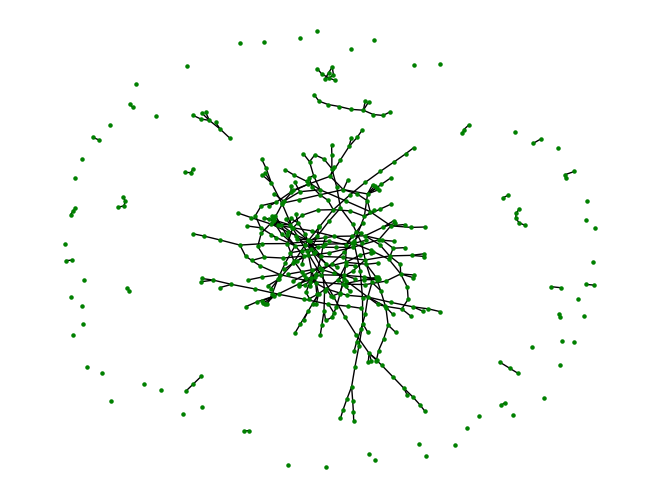
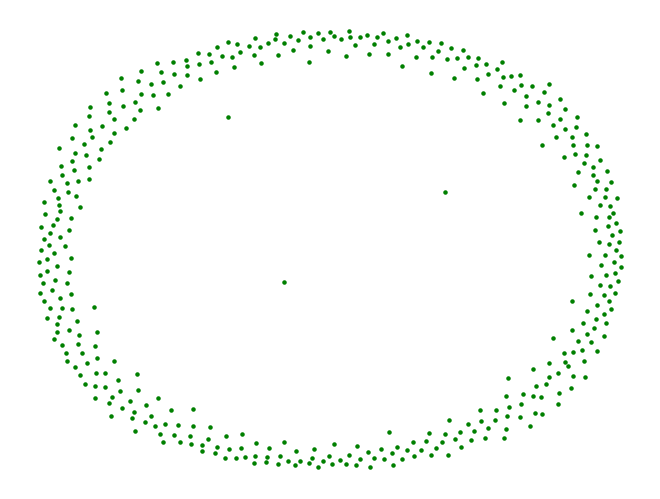
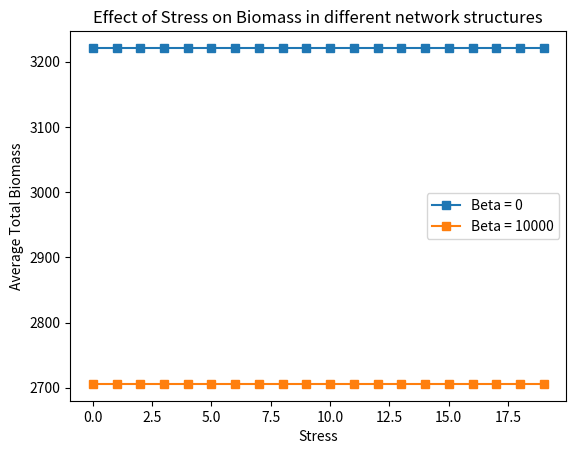

Write Python code to recreate these figures, in order.
import numpy as np
import networkx as nx
import matplotlib.pyplot as plt


# ==============================
# ID <-> (i,j) mapping (y,x)
# ==============================
def ij_to_id(i: int, j: int, side: int) -> int:
    """Deterministic mapping: tree_id = j + side * i."""
    return int(j) + int(side) * int(i)

def id_to_ij(node_id, N):
    """Convert linear node ID to (i,j) in NxN forest array."""
    return divmod(node_id, N)

def periodic_distance(p1, p2, shape):
    """Compute periodic (torus) distance between two points."""
    dx = abs(p1[0] - p2[0])
    dy = abs(p1[1] - p2[1])
    dx = min(dx, shape[0] - dx)
    dy = min(dy, shape[1] - dy)
    return np.sqrt(dx*dx + dy*dy)

# ==============================
# Helpers
# ==============================
def add_tree_at(network, grid, i: int, j: int, init_biomass=1.0):
    side = grid["N"]
    if grid["biomass"][i, j] > 0:
        return None  # already has a tree

    tree_id = ij_to_id(i, j, side)

    # grid
    grid["biomass"][i, j] = float(init_biomass)
    grid["carbon_intake"][i, j] = 0.0

    # network
    network.add_node(tree_id)
    return tree_id


def remove_tree_at(network, grid, i: int, j: int):
    """
    Remove the tree at grid cell (i,j) from both grid and network.
    """
    side = grid["N"]

    if not (0 <= i < side and 0 <= j < side):
        return False  # out of bounds

    if grid["biomass"][i, j] <= 0:
        # already empty (or already "dead" on grid)
        # still ensure network doesn't have the node
        tree_id = ij_to_id(i, j, side)
        if network.has_node(tree_id):
            network.remove_node(tree_id)
        return False
    
    tree_id = ij_to_id(i, j, side)

    # Clear grid
    grid["biomass"][i, j] = 0.0
    grid["carbon_intake"][i, j] = 0.0

    # clear network
    if network.has_node(tree_id):
        network.remove_node(tree_id)

    return True


def grow_seedlings(prob_seedling, network, grid, init_biomass=1.0):
    """
    Grow seedlings on the grid with probability, and add the new seedlings to the network layer
    """
    N = grid["N"]
    biomass = grid["biomass"]

    rng = grid["rng"]

    # empty cells mask
    empty = (biomass <= 0.0)
    if not np.any(empty):
        return 0

    # sample new seedlings
    born = empty & (rng.random((N, N)) < float(prob_seedling))
    if not np.any(born):
        return 0

    # add them
    new_count = 0
    for i, j in np.argwhere(born):
        tid = add_tree_at(network, grid, int(i), int(j), init_biomass=float(init_biomass))
        if tid is not None:
            new_count += 1

    return new_count


def add_connections(network, grid, scale_free_alpha, m=2, delta=1.0, beta=1.0):
    """
    Vectorized and faster preferential attachment with degree + distance.
    Approximate Euclidean distances; optionally periodic boundary can be added.
    """
    forest = grid["biomass"]
    rng = grid["rng"]
    N = forest.shape[0]

    # Get new nodes (degree 0)
    new_nodes = np.array([n for n, deg in network.degree() if deg == 0])
    if len(network) <= 1 or new_nodes.size == 0:
        return

    # Precompute positions for all nodes in network
    all_nodes = np.array(network.nodes(), dtype=int)
    coords = np.array([divmod(n, N) for n in all_nodes], dtype=float)  # Nx2

    # Degrees as array
    degrees = np.array([network.degree(n) for n in all_nodes], dtype=float)

    for v in new_nodes:
        m_eff = min(m, len(all_nodes) - 1)
        if m_eff <= 0:
            continue

        # Position of new node
        p1 = np.array(divmod(v, N), dtype=float)

        # Candidate mask (exclude self)
        mask = all_nodes != v
        candidates = all_nodes[mask]
        candidate_coords = coords[mask]
        candidate_degrees = degrees[mask]

        # Vectorized Euclidean distances
        diff = candidate_coords - p1
        dists = np.linalg.norm(diff, axis=1)

        # Compute attachment weights
        weights = (candidate_degrees + delta) ** beta * np.exp(-scale_free_alpha * dists)

        # Fallback if weights sum to zero
        if (not np.isfinite(weights).all() or weights.sum() <= 0):
            continue
        else:
            probs = weights / weights.sum()

            if np.sum(probs > 0) < m_eff:
                targets = rng.choice(candidates, size=m_eff, replace=False)
            else:
                targets = rng.choice(candidates, size=m_eff, replace=False, p=probs)

        # Add edges
        for t in targets:
            network.add_edge(v, t)

        # Update degree cache
        degrees[all_nodes == v] = m_eff
        for t in targets:
            degrees[all_nodes == t] += 1

           


def periodic_distance(p1, p2, shape):
    p1 = np.asarray(p1)
    p2 = np.asarray(p2)
    shape = np.asarray(shape)

    delta = np.abs(p1 - p2)

    delta = np.minimum(delta, shape - delta)

    return np.sqrt(np.sum(delta**2))



def preferential_attachment(network, forest, new_node, scale_free_alpha, rng, m, delta, beta):
    """
    Attach 'new_node' to m existing nodes.
    P(v->i): (k_i + delta)^beta * exp(-alpha * dist / (biomass_i + eps))
    """
    side_len = len(forest)
    p1 = id_to_ij(new_node, side_len)

    # candidates: all other nodes except itself
    candidates = [n for n in network.nodes if n != new_node]
    if not candidates:
        return network

    # number of edges to add (can't exceed number of candidates)
    m_eff = min(int(m), len(candidates))
    if m_eff <= 0:
        return network
    

    eps = 1e-12 #ensures no divide by zero
    chosen = set()

    for _ in range(m_eff):
        # build weights for remaining candidates
        remaining = [n for n in candidates if n not in chosen]
        if not remaining:
            break

        weights = []
        for n in remaining:
            p2 = id_to_ij(n, side_len)
            i2, j2 = p2[0], p2[1]

            dist = periodic_distance(p1, p2, np.shape(forest))
            biomass_i = float(forest[i2, j2])

            k = network.degree(n)
            pref = (k + float(delta)) ** float(beta)   # degree-driven rich-get-richer
            eco  = np.exp(- float(scale_free_alpha) * dist / (biomass_i + eps))  # distance+biomass

            w = pref * eco
            weights.append(w)

        weights = np.asarray(weights, dtype=float)

        # fallback if all weights are zero/NaN (rare but can happen)
        if not np.isfinite(weights).all() or weights.sum() <= 0:
            idx = int(rng.integers(0, len(remaining)))
        else:
            probs = weights / weights.sum()
            cdf = np.cumsum(probs)
            idx = int(np.searchsorted(cdf, rng.random(), side="right"))
            if idx >= len(remaining):
                idx = len(remaining) - 1

        target = remaining[idx]
        network.add_edge(new_node, target)
        chosen.add(target)
    
    return network

def calculate_C_intake(grid, env_stress, c_rate: float = 2.242):
    """
    LOGISTIC UPDATE
    C intake in each step: carbon_intake = biomass * Beta * (1 - biomass / alpha)
    Only trees (biomass > 0) produce intake; empty cells stay 0

    Returns:
      Updated grid["carbon_intake"]
    """
    BETA = c_rate
    ALPHA = 23.41
    biomass = grid["biomass"]
    carbon_intake = grid["carbon_intake"]
    max_carbon_intake = carbon_intake.copy()

    denom = 1.0 + max(float(env_stress), 0.0)
    carbon_intake.fill(0.0)   # Clear memory each step
    mask = biomass > 0.0
    max_carbon_intake[mask] = BETA * (1 - biomass[mask] / ALPHA)
    carbon_intake[mask] = (1-env_stress) * BETA * biomass[mask]
    return carbon_intake, max_carbon_intake


def allocate_C_intake(network, grid, C_intake_grid, max_carbon_intake_grid):
    """
    Use diffusion model to allocate C
    Return a map grid with final biomass growth
    """

    N = grid["N"]
    before_allocation = C_intake_grid.copy()

    # Pre-cache id -> (i, j)
    def id_to_ij_fast(node_id):
        return divmod(node_id, N)

    for component in nx.connected_components(network):

        # Convert component to array for faster processing
        nodes = np.fromiter(component, dtype=int)
        if nodes.size == 0:
            continue

        # Map nodes to grid indices
        ij = np.array([id_to_ij_fast(n) for n in nodes])
        ii, jj = ij[:, 0], ij[:, 1]

        # Gather values
        carbon = C_intake_grid[ii, jj].astype(float)
        cmax = max_carbon_intake_grid[ii, jj]

        carbon_sum = carbon.sum()
        #print(carbon_sum)

        # Sort by cmax (ascending)
        order = np.argsort(cmax)
        nodes_sorted = nodes[order]
        cmax_sorted = cmax[order]
        ii_sorted = ii[order]
        jj_sorted = jj[order]

        remaining = len(nodes_sorted)

        for k in range(remaining):
            avg_C = carbon_sum / (remaining - k)

            if cmax_sorted[k] < avg_C:
                val = cmax_sorted[k]
            else:
                val = avg_C

            C_intake_grid[ii_sorted[k], jj_sorted[k]] = val
            carbon_sum -= val

    return before_allocation, C_intake_grid

                



def check_survival(network, grid, env_stress):
    """
    1) Remove any trees with biomass <= 0 (both grid and network)
    2) Random death with probability: death_prob = clip(env_stress, 0, 1)
       For each remaining tree, kill with death_prob.
    
    Also sync surviving nodes' attributes (biomass, carbon_intake) from grid.

    Returns:
      removed_count: int
    """
    N = grid["N"]
    biomass = grid["biomass"]
    carbon = grid["carbon_intake"]

    rng = grid["rng"]

    removed = 0

    # step 1)
    dead_cells = np.argwhere(biomass <= 0.0)
    for i, j in dead_cells:
        # only count if it actually existed in either layer
        tid = ij_to_id(int(i), int(j), N)
        existed = (biomass[int(i), int(j)] > 0.0) or network.has_node(tid)
        ok = remove_tree_at(network, grid, int(i), int(j))
        if ok or existed:
            removed += 1

    # step 2) stochastic removals by env_stress
    death_prob = float(np.clip(env_stress, 0.0, 1.0))
    if death_prob > 0.0:
        alive_mask = biomass > 0.0
        if np.any(alive_mask):
            die = alive_mask & (rng.random((N, N)) < death_prob)
            for i, j in np.argwhere(die):
                if remove_tree_at(network, grid, int(i), int(j)):
                    removed += 1

    # Keep network consistent with grid after any other operations
    # Grid is the single source of truth for biomass and carbon
    for node in list(network.nodes):
        i, j = id_to_ij(int(node), N)
        if biomass[i, j] <= 0.0:
            network.remove_node(node)

    return removed




def run_simulation(prob_seedling, scale_free_alpha, network_beta, env_stress, N, steps, seed=None, init_tree_density=0.0, init_biomass=1.0):
    """
    N: grid shape N*N
    seed: random seed (optional)
    """

    # RNG
    rng = np.random.default_rng(seed)

    # Grid layer initialization
    # biomass / carbon_intake: in same shapes
    biomass = np.zeros((N, N), dtype=np.float64)        # 0 => empty
    carbon_intake = np.zeros((N, N), dtype=np.float64)  # workspace


    grid = {
        "N": N,
        "biomass": biomass,
        "carbon_intake": carbon_intake,
        "step": 0,
        "rng": rng, 
    }

    # -----------------------
    # Network layer initialization
    # -----------------------
    network = nx.Graph()


    # optional init
    if init_tree_density > 0:
        mask = rng.random((N, N)) < init_tree_density
        for (i, j) in np.argwhere(mask):
            add_tree_at(network, grid, int(i), int(j), init_biomass)
    

    # -----------------------
    # Main loop
    # -----------------------
    historical_data = []
    historical_transfer = []
    for t in range(steps):
        grid["step"] = t
        grow_seedlings(prob_seedling, network, grid, init_biomass)
        add_connections(network, grid, scale_free_alpha, beta=network_beta)
        carbon_intake, max_carbon_intake = calculate_C_intake(grid, env_stress)
        C_grid_former, C_grid_later = allocate_C_intake(network, grid, carbon_intake, max_carbon_intake)
        grid["biomass"] += C_grid_later
        check_survival(network, grid, env_stress)
    
        historical_data.append(grid.copy())
        historical_transfer.append(C_grid_later - C_grid_former)

    return network, grid, historical_data, historical_transfer


# -----------------------------
# Run
# -----------------------------
if __name__ == "__main__":
    

    alpha_values = [0,10000]

    history_by_alpha = []

    for a in alpha_values:
        network, grid, hist, trans = run_simulation(0.02, a , 1, .3, 100, 20)
        history_by_alpha.append(hist.copy())
        nx.draw(network,node_size=5,node_color="green")
        plt.show()

    biomass_over_time_by_alpha = []
    for a in history_by_alpha:
        biomass_over_time = []
        for t in range(20):
            biomass_over_time.append(np.sum(a[t]["biomass"]))
            #plt.matshow(a[t]["biomass"])
            #plt.colorbar()
            #plt.show()
        biomass_over_time_by_alpha.append(biomass_over_time)


    fig, ax = plt.subplots()

    for a in range(len(alpha_values)):


        ax.plot(range(20),biomass_over_time_by_alpha[a],marker='s', label = "Beta = " + str(alpha_values[a]))
            
    plt.title("Effect of Stress on Biomass in different network structures")
    ax.set_xlabel("Stress")
    ax.set_ylabel("Average Total Biomass")
    #plt.yscale('log')
    plt.legend()
    plt.show()

    
